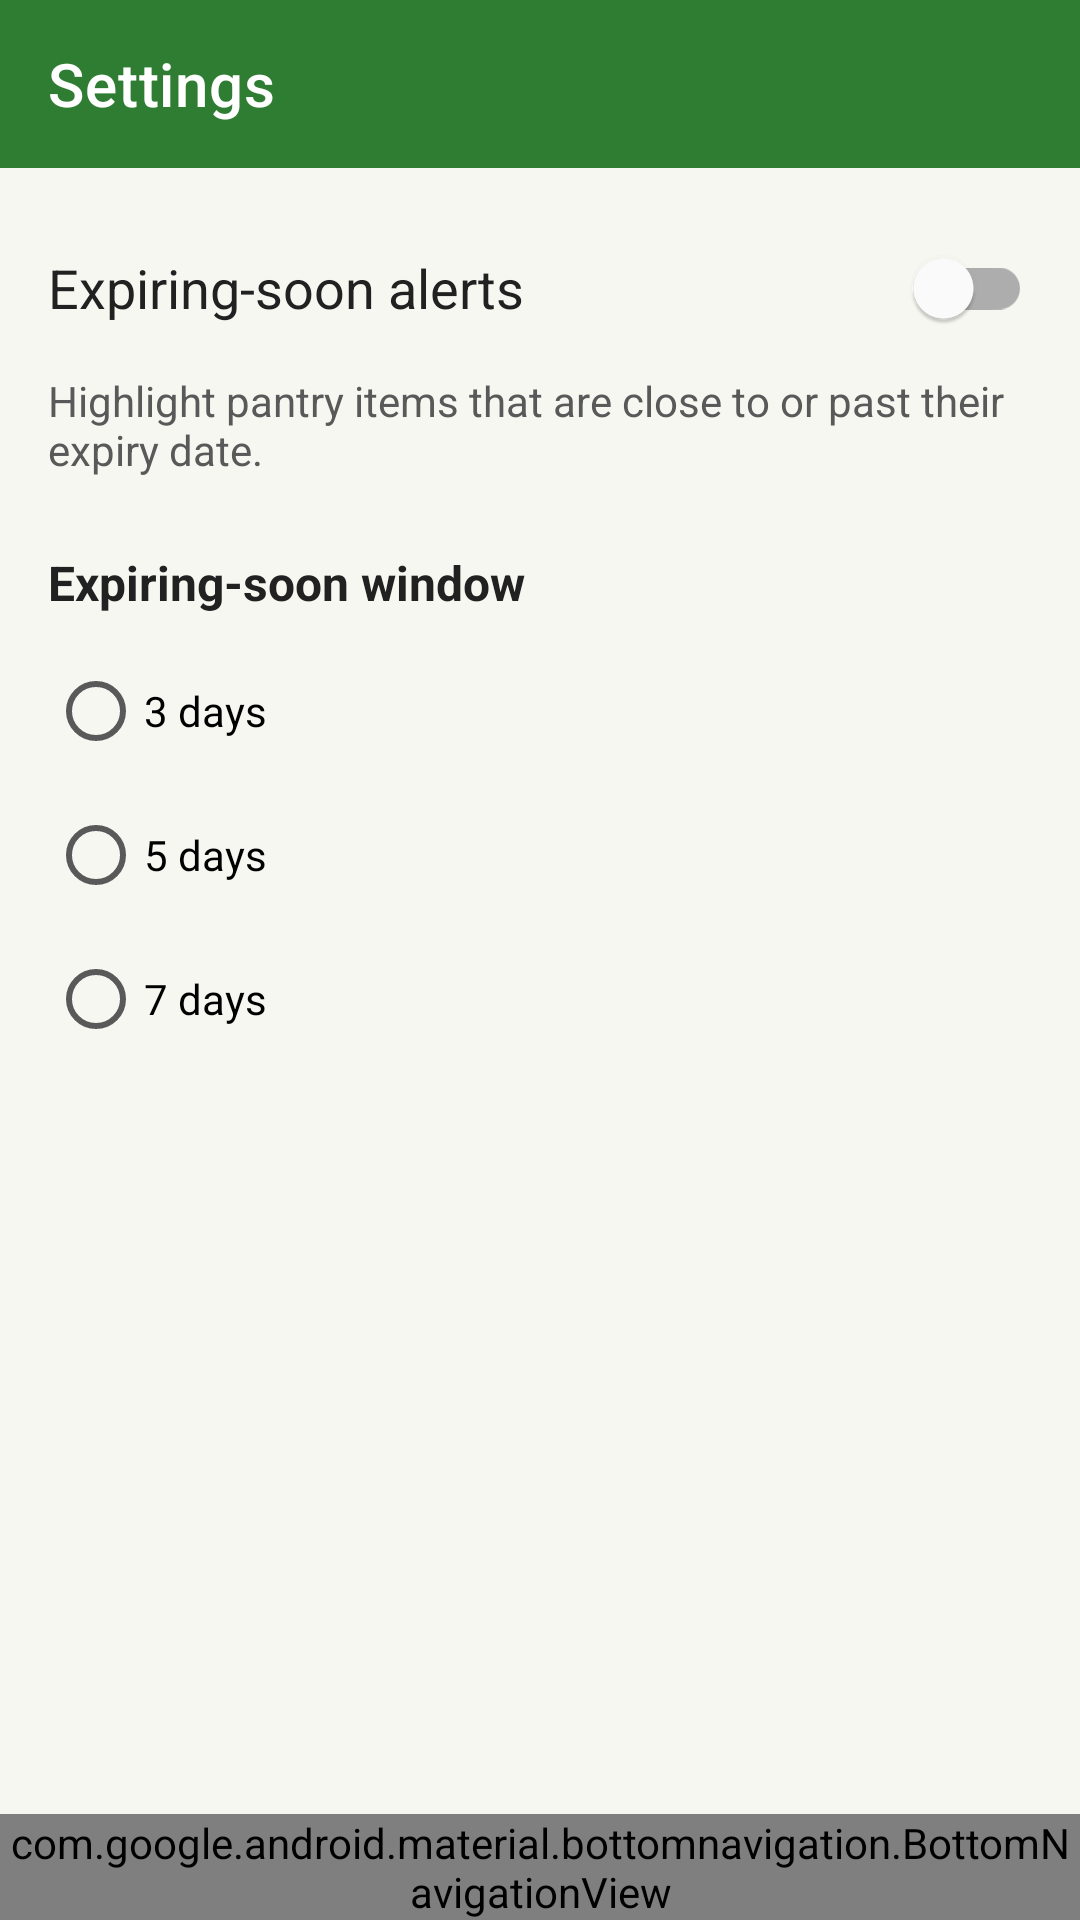

This screen was rendered from an Android layout file. Write that file and the resources it references.
<!-- AndroidManifest.xml: application theme Theme.SmartPantry -->
<!-- res/layout/activity_settings.xml -->
<?xml version="1.0" encoding="utf-8"?>
<androidx.constraintlayout.widget.ConstraintLayout xmlns:android="http://schemas.android.com/apk/res/android"
    xmlns:app="http://schemas.android.com/apk/res-auto"
    android:layout_width="match_parent"
    android:layout_height="match_parent"
    android:background="@color/background">

    <com.google.android.material.appbar.MaterialToolbar
        android:id="@+id/toolbar"
        android:layout_width="0dp"
        android:layout_height="?attr/actionBarSize"
        android:background="@color/primary"
        app:layout_constraintEnd_toEndOf="parent"
        app:layout_constraintStart_toStartOf="parent"
        app:layout_constraintTop_toTopOf="parent"
        app:title="@string/title_settings"
        app:titleTextColor="@color/on_primary" />

    <ScrollView
        android:layout_width="0dp"
        android:layout_height="0dp"
        app:layout_constraintBottom_toTopOf="@id/bottomNav"
        app:layout_constraintEnd_toEndOf="parent"
        app:layout_constraintStart_toStartOf="parent"
        app:layout_constraintTop_toBottomOf="@id/toolbar">

        <LinearLayout
            android:layout_width="match_parent"
            android:layout_height="wrap_content"
            android:orientation="vertical"
            android:padding="16dp">

            <com.google.android.material.switchmaterial.SwitchMaterial
                android:id="@+id/switchExpiryAlerts"
                android:layout_width="match_parent"
                android:layout_height="wrap_content"
                android:minHeight="48dp"
                android:text="@string/settings_expiry_title"
                android:textColor="@color/text_primary"
                android:textSize="18sp" />

            <TextView
                android:layout_width="match_parent"
                android:layout_height="wrap_content"
                android:layout_marginTop="4dp"
                android:text="@string/settings_expiry_description"
                android:textColor="@color/text_secondary"
                android:textSize="14sp" />

            <TextView
                android:layout_width="wrap_content"
                android:layout_height="wrap_content"
                android:layout_marginTop="24dp"
                android:text="@string/settings_window_title"
                android:textColor="@color/text_primary"
                android:textSize="16sp"
                android:textStyle="bold" />

            <RadioGroup
                android:id="@+id/radioWindow"
                android:layout_width="match_parent"
                android:layout_height="wrap_content"
                android:layout_marginTop="8dp"
                android:orientation="vertical">

                <RadioButton
                    android:id="@+id/radioDays3"
                    android:layout_width="match_parent"
                    android:layout_height="wrap_content"
                    android:minHeight="48dp"
                    android:text="@string/settings_days_3" />

                <RadioButton
                    android:id="@+id/radioDays5"
                    android:layout_width="match_parent"
                    android:layout_height="wrap_content"
                    android:minHeight="48dp"
                    android:text="@string/settings_days_5" />

                <RadioButton
                    android:id="@+id/radioDays7"
                    android:layout_width="match_parent"
                    android:layout_height="wrap_content"
                    android:minHeight="48dp"
                    android:text="@string/settings_days_7" />
            </RadioGroup>
        </LinearLayout>
    </ScrollView>

    <com.google.android.material.bottomnavigation.BottomNavigationView
        android:id="@+id/bottomNav"
        android:layout_width="0dp"
        android:layout_height="wrap_content"
        android:background="@color/surface"
        app:elevation="8dp"
        app:itemIconTint="@color/nav_item"
        app:itemTextColor="@color/nav_item"
        app:labelVisibilityMode="labeled"
        app:layout_constraintBottom_toBottomOf="parent"
        app:layout_constraintEnd_toEndOf="parent"
        app:layout_constraintStart_toStartOf="parent"
        app:menu="@menu/bottom_nav" />

</androidx.constraintlayout.widget.ConstraintLayout>
<!-- resources referenced by this layout -->
<resources>
  <color name="background">#F7F7F2</color>
  <color name="on_primary">#FFFFFF</color>
  <color name="primary">#2E7D32</color>
  <color name="surface">#FFFFFF</color>
  <color name="text_primary">#212121</color>
  <color name="text_secondary">#595959</color>
  <string name="settings_days_3">3 days</string>
  <string name="settings_days_5">5 days</string>
  <string name="settings_days_7">7 days</string>
  <string name="settings_expiry_description">Highlight pantry items that are close to or past their expiry date.</string>
  <string name="settings_expiry_title">Expiring-soon alerts</string>
  <string name="settings_window_title">Expiring-soon window</string>
  <string name="title_settings">Settings</string>
  <style name="Theme.SmartPantry" parent="Theme.MaterialComponents.DayNight.NoActionBar">
          <item name="colorPrimary">@color/pantry_primary</item>
          <item name="colorPrimaryDark">@color/pantry_primary_dark</item>
          <item name="colorAccent">@color/pantry_accent</item>
          <item name="android:windowBackground">@color/pantry_background</item>
      </style>
</resources>
